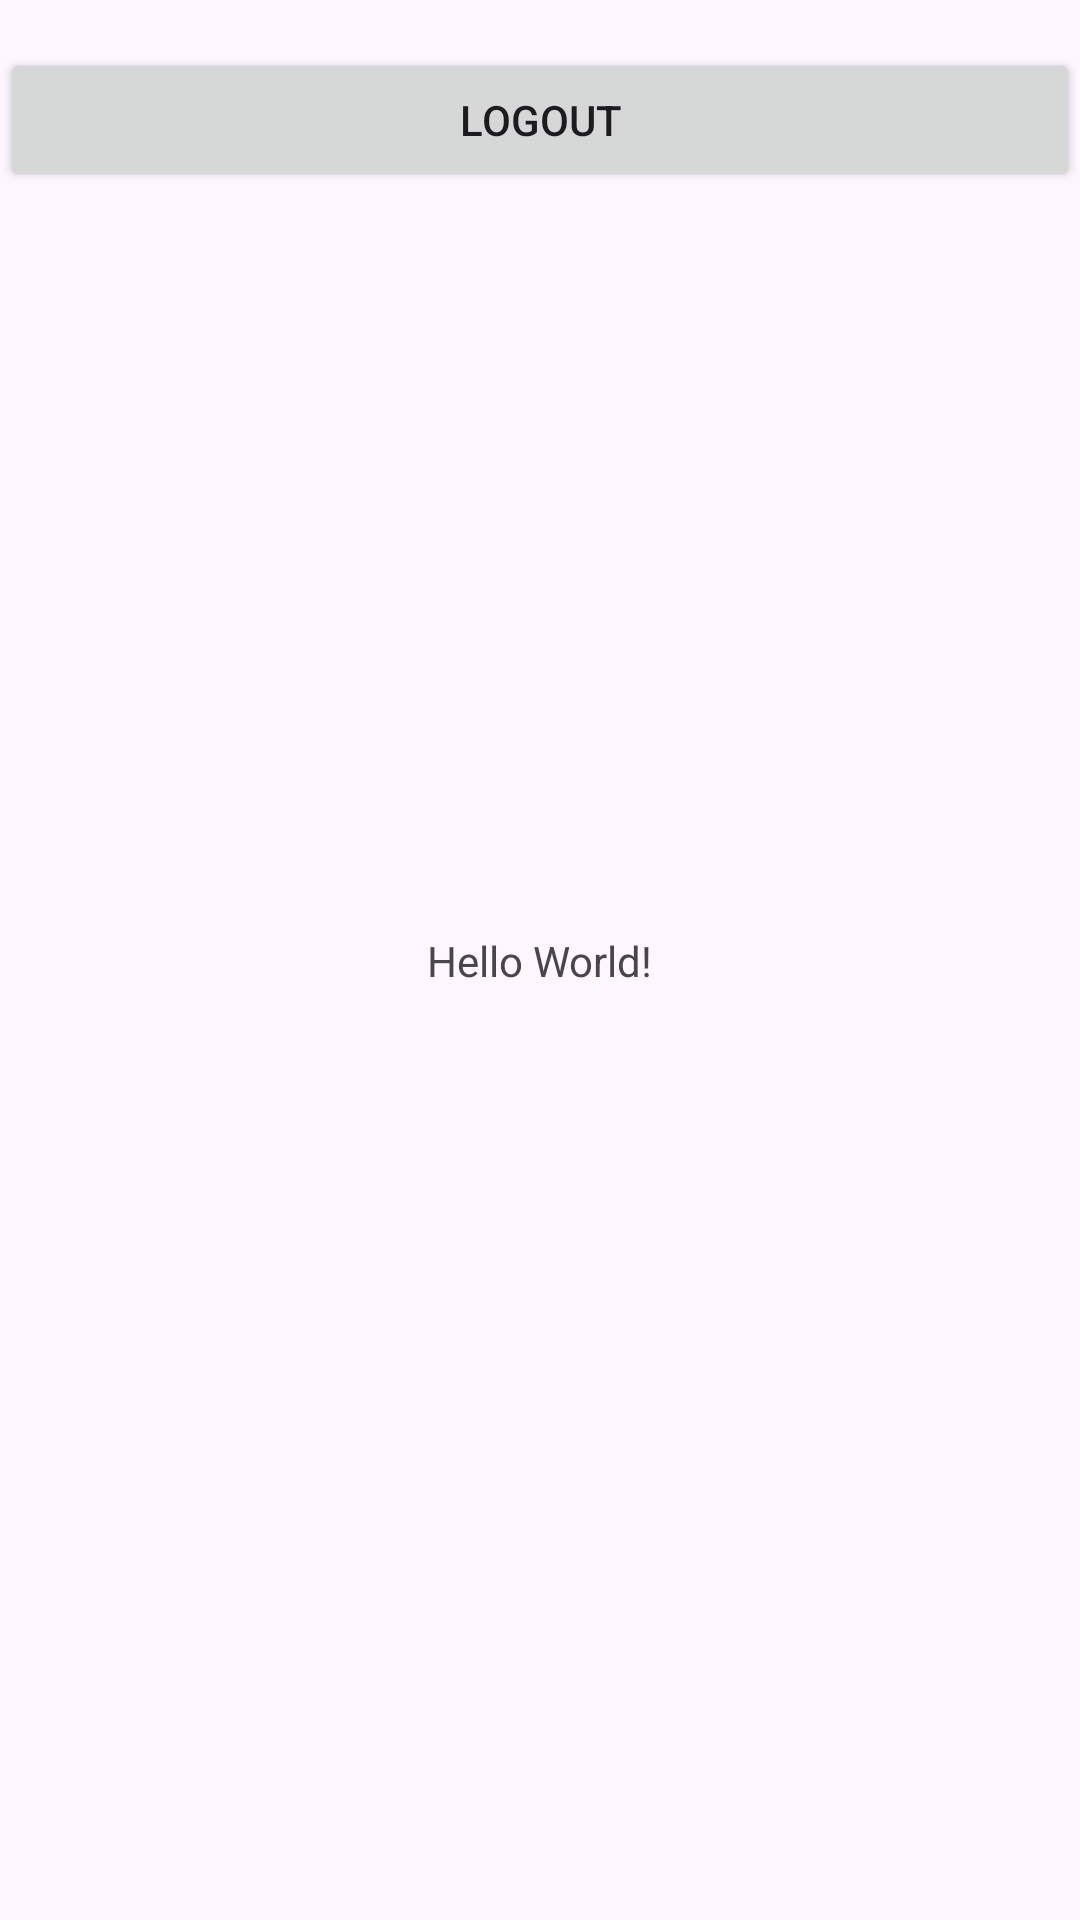

Here is an Android app screen rendered from its layout file. Give the layout XML and the strings, colors and styles it references.
<!-- AndroidManifest.xml: application theme Theme.NetflixCloneUI -->
<!-- res/layout/activity_home.xml -->
<?xml version="1.0" encoding="utf-8"?>
<androidx.constraintlayout.widget.ConstraintLayout xmlns:android="http://schemas.android.com/apk/res/android"
    xmlns:app="http://schemas.android.com/apk/res-auto"
    xmlns:tools="http://schemas.android.com/tools"
    android:id="@+id/main"
    android:layout_width="match_parent"
    android:layout_height="match_parent"
    tools:context=".HomeActivity">

    <TextView
        android:layout_width="wrap_content"
        android:layout_height="wrap_content"
        android:text="Hello World!"
        app:layout_constraintBottom_toBottomOf="parent"
        app:layout_constraintEnd_toEndOf="parent"
        app:layout_constraintStart_toStartOf="parent"
        app:layout_constraintTop_toTopOf="parent" />

    <Button
        android:id="@+id/btn_logout"
        android:layout_width="match_parent"
        android:layout_height="wrap_content"
        android:layout_marginTop="16dp"
        android:text="Logout"
        app:layout_constraintBottom_toBottomOf="parent"
        app:layout_constraintEnd_toEndOf="parent"
        app:layout_constraintHorizontal_bias="0.0"
        app:layout_constraintStart_toStartOf="parent"
        app:layout_constraintTop_toTopOf="parent"
        app:layout_constraintVertical_bias="0.0" />

</androidx.constraintlayout.widget.ConstraintLayout>
<!-- resources referenced by this layout -->
<resources>
  <style name="Theme.NetflixCloneUI" parent="Base.Theme.NetflixCloneUI" />
  <style name="Base.Theme.NetflixCloneUI" parent="Theme.Material3.DayNight.NoActionBar">
          
          
      </style>
</resources>
